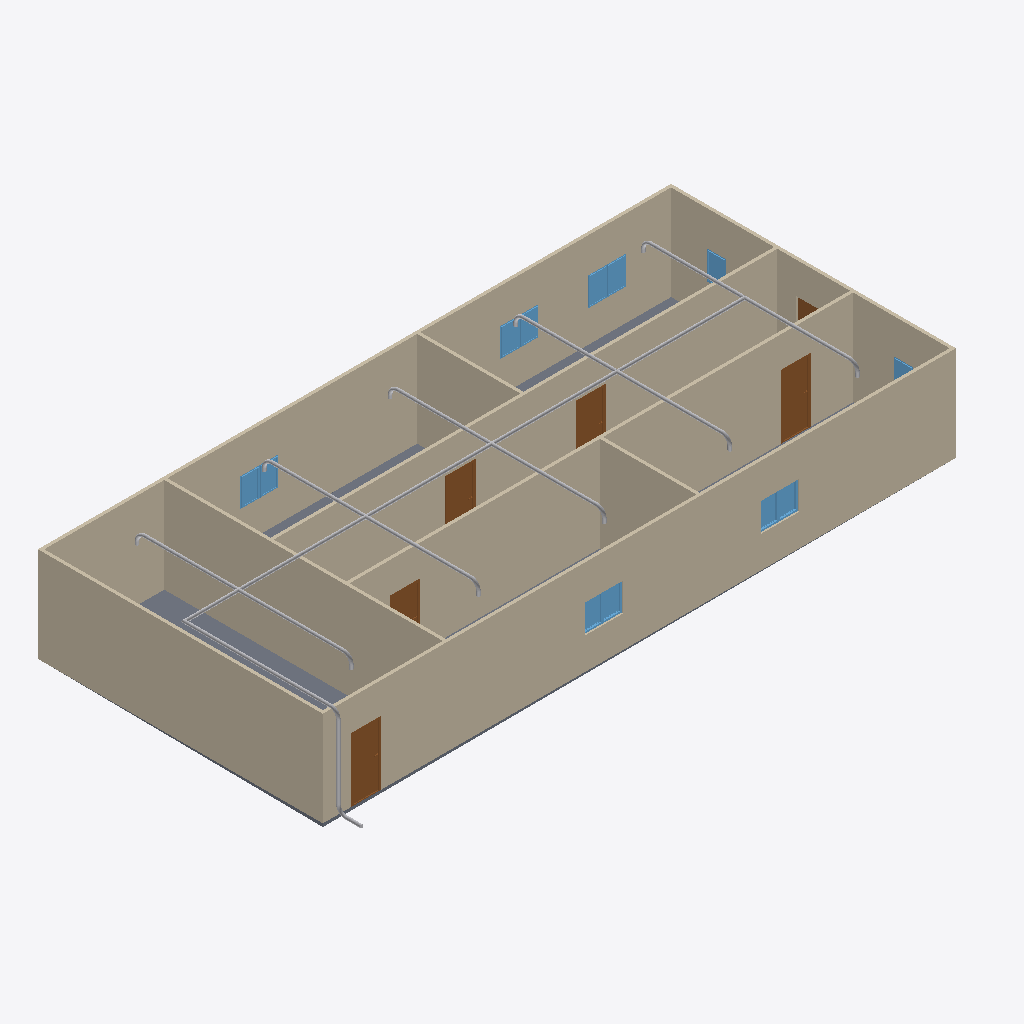
Isometric view of an IFC building model (IFC-SPF (STEP), schema IFC4, length unit metre), seen from the south-west, elements coloured by IFC class: 28 other elements (light grey), 12 windows (light blue), 9 walls (beige), 6 doors (brown), 1 slab (grey).
Extent 20.0 m × 9.9 m × 3.2 m (x, y, z). Storeys (2): GF at 0.00 m; Piping at 3.00 m. Elements (66): 26 IfcPipeSegment, 12 IfcPipeFitting, 12 IfcWindow, 9 IfcWall, 6 IfcDoor, 1 IfcSlab.

HEADER;
FILE_DESCRIPTION(('ViewDefinition[DesignTransferView]'),'2;1');
FILE_NAME('s09-activity.ifc','2025-09-23T15:20:33+08:00',(''),(''),'IfcOpenShell 0.8.3-post1','Bonsai 0.8.3-post1','');
FILE_SCHEMA(('IFC4'));
ENDSEC;
DATA;
#1=IFCPROJECT('1l4KqzPg9APwJzTSXJnQbj',$,'My Project',$,$,$,$,(#14,#26),#9);
#31=IFCSITE('1GKO1AHKzA0wLUP9eqTgJt',$,'My Site',$,$,#54,$,$,$,$,$,$,$,$);
#37=IFCBUILDING('3iGBFCdRn6GBXfLBPvPWqx',$,'My Building',$,$,#60,$,$,$,$,$,$);
#43=IFCBUILDINGSTOREY('3DIsCg3OD5tPov22C1m$7R',$,'GF',$,$,#66,$,$,$,$);
#3779=IFCBUILDINGSTOREY('0SJt2fUo96K9uqD73PdkBi',$,'Piping',$,$,#3805,$,$,$,$);
#351=IFCWALL('3RVOxJKsTCJB_V_UMUMPxa',$,'Wall',$,$,#614,#359,$,$);
#403=IFCWALL('3yv8chYx5EEwBHhGyf1Zs4',$,'Wall',$,$,#550,#409,$,$);
#2967=IFCWALL('34gaY2lWL6yvKtRVsxn2QZ',$,'Wall',$,$,#3119,#2973,$,$);
#3005=IFCWALL('21PnV9QhT59wmLG3xuH8uA',$,'Wall',$,$,#3222,#3011,$,$);
#428=IFCWALL('2lwt2gmIX6IRcOYTRzaebH',$,'Wall',$,$,#582,#434,$,$);
#780=IFCWALL('3_SMQPk8v65vHJlcsqTH9K',$,'Wall',$,$,#3750,#786,$,$);
#378=IFCWALL('3ZP57Q9Az01wBJKnOFnGN5',$,'Wall',$,$,#389,#384,$,$);
#3756=IFCSLAB('2DzY5m95PAgulGZIFyof$V',$,'Slab',$,$,#3764,#3771,$,$);
#1134=IFCWALL('3n2lYU0pn1yxw$aJ6qf9q$',$,'Wall',$,$,#1145,#1140,$,$);
#1096=IFCWALL('2GKvflePLA5wrozkuUBeOt',$,'Wall',$,$,#3755,#1102,$,$);
#3848=IFCPIPESEGMENT('1KAk__9zv9FAZgZLrLcxC8',$,'PipeSegment',$,$,#7361,#3861,$,$);
#3298=IFCDOOR('1tlpiwcpDEaf8LlTG$IjHm',$,'Door',$,$,#3346,#3306,$,2.0,0.899999976158142,$,$,$);
#3697=IFCDOOR('3vrVcDmJT8BPL3AVIX1hrx',$,'Door',$,$,#3745,#3705,$,2.0,0.899999976158142,$,$,$);
#3195=IFCDOOR('04dafkjif2QvgCizUODKqT',$,'Door',$,$,#3248,#3203,$,2.0,0.899999976158142,$,$,$);
#3249=IFCDOOR('1Dl6RoeYfAZ9vElny4Vrwc',$,'Door',$,$,#3297,#3257,$,2.0,0.899999976158142,$,$,$);
#3146=IFCDOOR('3JFyveaxzFQPuadvnfgsSt',$,'Door',$,$,#3194,#3154,$,2.0,0.899999976158142,$,$,$);
#6657=IFCPIPESEGMENT('2nZQ$dPGX5GgRCf9TFf$FO',$,'PipeSegment',$,$,#7431,#6668,$,$);
#2004=IFCWINDOW('084R0U5ZfENxzAMcY953dJ',$,'Window',$,$,#2052,#2012,$,0.899999976158142,0.600000023841858,$,$,$);
#2053=IFCWINDOW('1lCgtbxvrCOvIN6Ovq7cxG',$,'Window',$,$,#2101,#2061,$,0.899999976158142,0.600000023841858,$,$,$);
#3592=IFCWINDOW('3V8f_HVjP88fpJwo1jimTY',$,'Window',$,$,#3640,#3600,$,0.899999976158142,0.600000023841858,$,$,$);
#1563=IFCWINDOW('1ibeVtZGH5Fgfvg2qxtcDs',$,'Window',$,$,#1611,#1571,$,0.899999976158142,0.600000023841858,$,$,$);
#3494=IFCWINDOW('2U2abwMIPFaBXubcVkoZXq',$,'Window',$,$,#3542,#3502,$,0.899999976158142,0.600000023841858,$,$,$);
#2151=IFCWINDOW('21BZjpQl56nhEUZTnLzwPa',$,'Window',$,$,#2199,#2159,$,0.899999976158142,0.600000023841858,$,$,$);
#3445=IFCWINDOW('2vwH9rwZLCUAuoryUedQjs',$,'Window',$,$,#3493,#3453,$,0.899999976158142,0.600000023841858,$,$,$);
#1498=IFCWINDOW('01Jg6Jvg97LPW7Vy1mCfTS',$,'Window',$,$,#1562,#1507,$,0.899999976158142,0.600000023841858,$,$,$);
#2102=IFCWINDOW('0qxhXdS692oQ02IovPWZze',$,'Window',$,$,#2150,#2110,$,0.899999976158142,0.600000023841858,$,$,$);
#3543=IFCWINDOW('3lQu_L3lj3hg$e$5z$nZ1g',$,'Window',$,$,#3591,#3551,$,0.899999976158142,0.600000023841858,$,$,$);
#3872=IFCPIPESEGMENT('03kq3qgUnBaRmZLHhct3k2',$,'PipeSegment',$,$,#7366,#3883,$,$);
#5483=IFCPIPESEGMENT('3Uw8sGEUL4j8sjHWf_AK8B',$,'PipeSegment',$,$,#7386,#5517,$,$);
#5824=IFCPIPESEGMENT('3eEQ1cjSf86QyXtKNMkvrI',$,'PipeSegment',$,$,#7491,#5858,$,$);
#6207=IFCPIPESEGMENT('32UeGo075BwRPTyCiC2w5C',$,'PipeSegment',$,$,#7516,#6241,$,$);
#6356=IFCPIPESEGMENT('09z2GQkor5bQ6FYhwXbKHy',$,'PipeSegment',$,$,#7406,#6390,$,$);
#3987=IFCPIPESEGMENT('3Au8VvYVzE$eVF8oWvUykE',$,'PipeSegment',$,$,#7371,#3998,$,$);
#6513=IFCPIPESEGMENT('1Hs7Ol5VH9wgYuEeCJqJPy',$,'PipeSegment',$,$,#7421,#6547,$,$);
#5640=IFCPIPESEGMENT('0IYcP8M855Pvt8LUJkWYI8',$,'PipeSegment',$,$,#7401,#5674,$,$);
#5774=IFCPIPESEGMENT('15LiEq9iP7gvfly$xu7QF_',$,'PipeSegment',$,$,#7486,#5808,$,$);
#6157=IFCPIPESEGMENT('00SgRbOq9DNRIVM2_7jBbv',$,'PipeSegment',$,$,#7511,#6191,$,$);
#1955=IFCWINDOW('1utAfJULv92AmQJknECKPH',$,'Window',$,$,#2003,#1963,$,0.899999976158142,0.600000023841858,$,$,$);
#7684=IFCPIPESEGMENT('1X7tuBXhL8TQsPAxV5nLDU',$,'PipeSegment',$,$,#7817,#7695,$,$);
#6635=IFCPIPESEGMENT('0Y2G3TnfD6LgN5OIQXa76P',$,'PipeSegment',$,$,#7426,#6646,$,$);
#1857=IFCWINDOW('2BTH616_b9fQyeVZq8gPsk',$,'Window',$,$,#1905,#1865,$,0.899999976158142,0.600000023841858,$,$,$);
#3043=IFCDOOR('1PxF51vafDKgnDVQUrfJzG',$,'Door',$,$,#3091,#3051,$,2.0,0.899999976158142,$,$,$);
#5732=IFCPIPEFITTING('0wwQ6AsfD2sOA9SmDCQyzY',$,'PipeFitting',$,$,#7466,#5768,$,$);
#6314=IFCPIPEFITTING('2nJJ_KCJn3XQGoABOH_iSh',$,'PipeFitting',$,$,#7351,#6350,$,$);
#5441=IFCPIPEFITTING('3rHqOa4zzDFPRRbzMIcfML',$,'PipeFitting',$,$,#7341,#5477,$,$);
#4408=IFCPIPEFITTING('0fdo4NXdzCzR5MD1iNOycU',$,'PipeFitting',$,$,#7331,#4417,$,$);
#6065=IFCPIPEFITTING('11Xrj$wqHAjekaN7a5qQjg',$,'PipeFitting',$,$,#7481,#6101,$,$);
#7648=IFCPIPEFITTING('2ym52DFIzFWhJxRpyorLwS',$,'PipeFitting',$,$,#7679,#7656,$,$);
#7522=IFCPIPESEGMENT('0Uap5$cQrCu9PNV96YiqH$',$,'PipeSegment',$,$,#7626,#7533,$,$);
#7936=IFCPIPEFITTING('2gKD8TYhv4jBH6haZX8DUN',$,'PipeFitting',$,$,#7967,#7944,$,$);
#5931=IFCPIPEFITTING('3APZov2Kf5BQCx7oWnDZbr',$,'PipeFitting',$,$,#7471,#5967,$,$);
#6563=IFCPIPEFITTING('05ZlgYbb91jAZx5Peqr$a4',$,'PipeFitting',$,$,#7356,#6599,$,$);
#4541=IFCPIPEFITTING('2dl3b1KKH6wu7L0vc5beIu',$,'PipeFitting',$,$,#7336,#4549,$,$);
#6023=IFCPIPEFITTING('1u1ABhlM9DL9KfOWnPVglA',$,'PipeFitting',$,$,#7476,#6059,$,$);
#5690=IFCPIPEFITTING('1gxaqYT1DAY9Y8abrfZ6qG',$,'PipeFitting',$,$,#7346,#5726,$,$);
#7828=IFCPIPESEGMENT('0ND63qPIHDkBDMD65u5Zel',$,'PipeSegment',$,$,#7914,#7864,$,$);
ENDSEC;